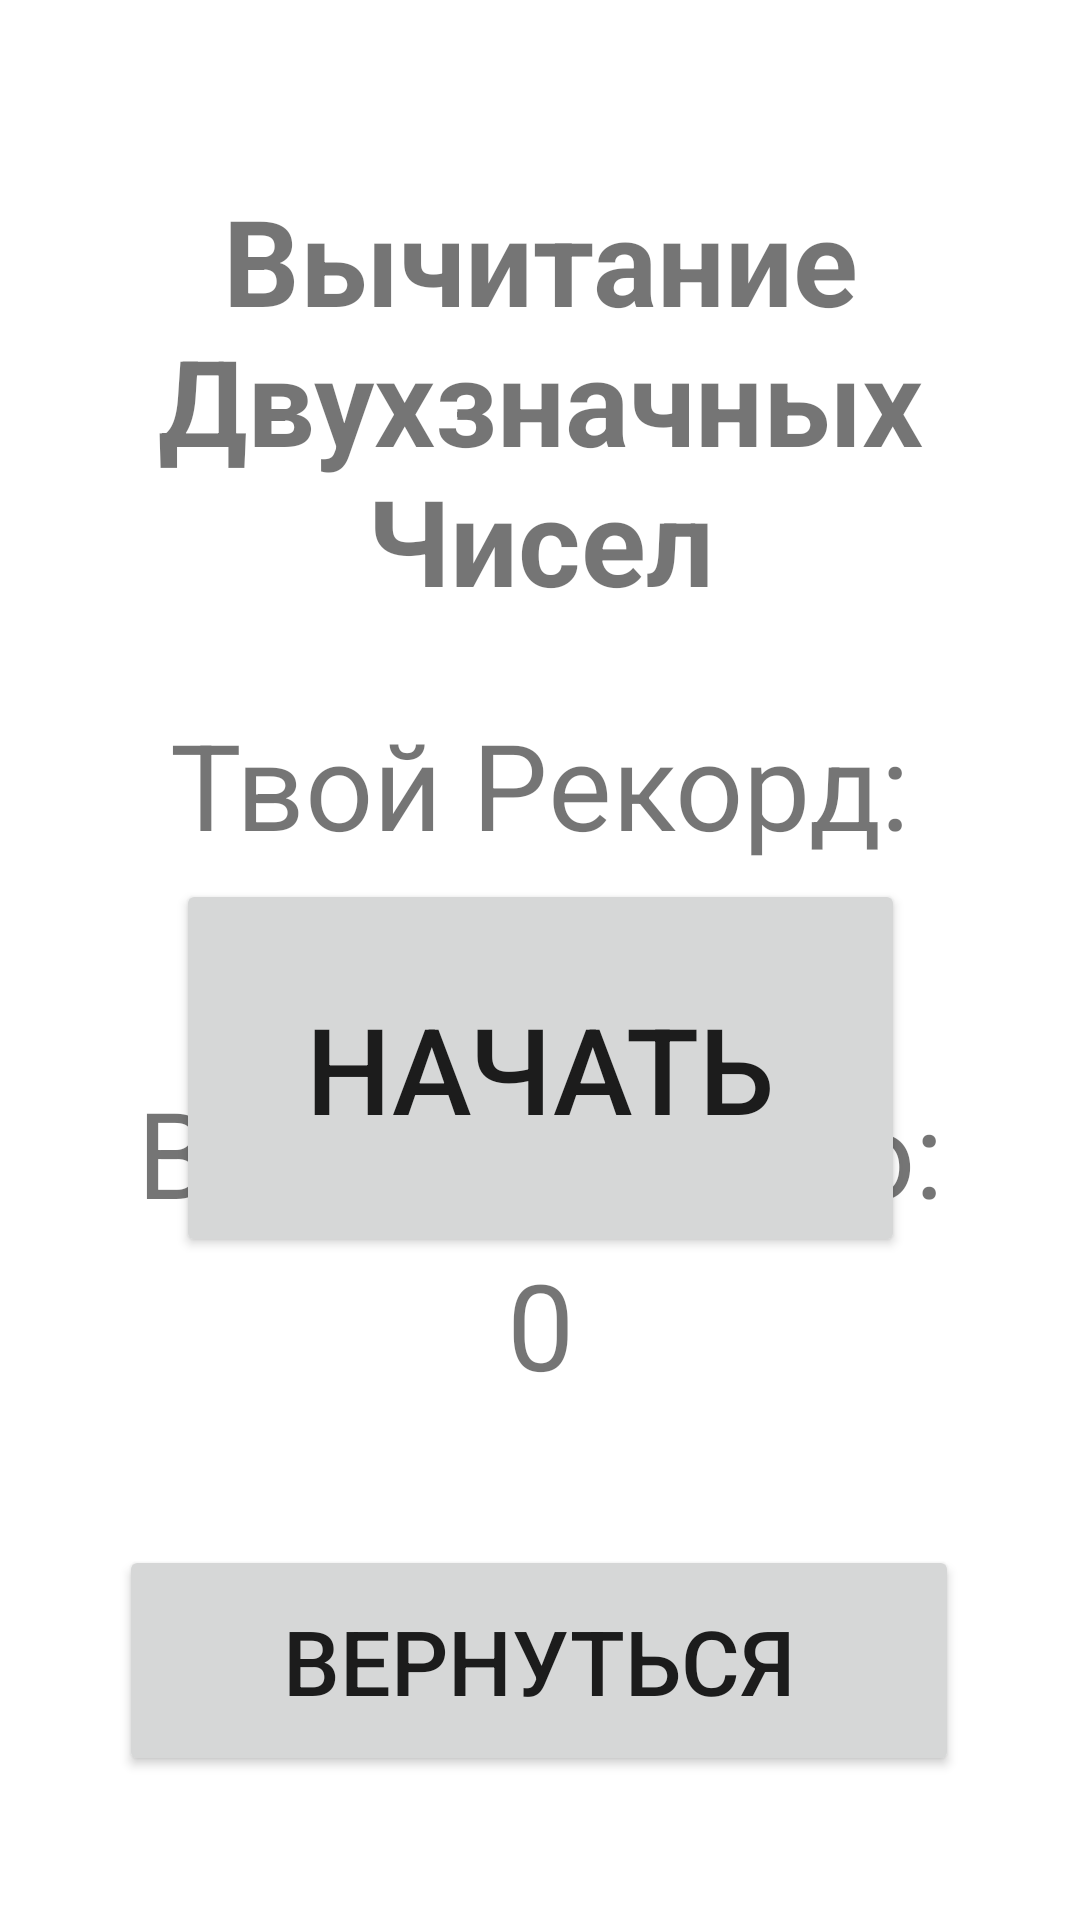

Here is an Android app screen rendered from its layout file. Give the layout XML and the strings, colors and styles it references.
<!-- AndroidManifest.xml: application theme Theme.EasyMath -->
<!-- res/layout/activity_game_start.xml -->
<?xml version="1.0" encoding="utf-8"?>
<androidx.constraintlayout.widget.ConstraintLayout xmlns:android="http://schemas.android.com/apk/res/android"
    xmlns:app="http://schemas.android.com/apk/res-auto"
    xmlns:tools="http://schemas.android.com/tools"
    android:layout_width="match_parent"
    android:layout_height="match_parent"
    tools:context=".GameStart">

    <TextView
        android:id="@+id/header_text"
        android:layout_width="wrap_content"
        android:layout_height="wrap_content"
        android:layout_marginTop="60dp"
        android:text="Вычитание Двухзначных Чисел"
        android:textAlignment="center"
        android:textSize="40sp"
        android:textStyle="bold"
        app:layout_constraintEnd_toEndOf="parent"
        app:layout_constraintHorizontal_bias="0.498"
        app:layout_constraintStart_toStartOf="parent"
        app:layout_constraintTop_toTopOf="parent" />

    <Button
        android:id="@+id/back_button"
        android:layout_width="280dp"
        android:layout_height="77dp"
        android:layout_marginBottom="48dp"
        android:text="Вернуться"
        android:textSize="30sp"
        app:layout_constraintBottom_toBottomOf="parent"
        app:layout_constraintEnd_toEndOf="parent"
        app:layout_constraintHorizontal_bias="0.496"
        app:layout_constraintStart_toStartOf="parent" />

    <Button
        android:id="@+id/start_button"
        android:layout_width="243dp"
        android:layout_height="126dp"
        android:layout_marginBottom="96dp"
        android:text="Начать"
        android:textSize="40sp"
        app:layout_constraintBottom_toTopOf="@+id/back_button"
        app:layout_constraintEnd_toEndOf="parent"
        app:layout_constraintStart_toStartOf="parent" />

    <TextView
        android:id="@+id/your_highscore_text"
        android:layout_width="wrap_content"
        android:layout_height="wrap_content"
        android:layout_marginTop="28dp"
        android:text="Твой Рекорд:"
        android:textSize="40sp"
        app:layout_constraintEnd_toEndOf="parent"
        app:layout_constraintStart_toStartOf="parent"
        app:layout_constraintTop_toBottomOf="@+id/header_text" />

    <TextView
        android:id="@+id/highscore_value_text"
        android:layout_width="wrap_content"
        android:layout_height="wrap_content"
        android:layout_marginTop="8dp"
        android:text="0"
        android:textSize="40sp"
        app:layout_constraintEnd_toEndOf="@+id/your_highscore_text"
        app:layout_constraintHorizontal_bias="0.515"
        app:layout_constraintStart_toStartOf="@+id/your_highscore_text"
        app:layout_constraintTop_toBottomOf="@+id/your_highscore_text" />

    <TextView
        android:id="@+id/total_text"
        android:layout_width="wrap_content"
        android:layout_height="wrap_content"
        android:layout_marginTop="8dp"
        android:text="Всего решено:"
        android:textSize="40sp"
        app:layout_constraintEnd_toEndOf="parent"
        app:layout_constraintStart_toStartOf="parent"
        app:layout_constraintTop_toBottomOf="@+id/highscore_value_text" />

    <TextView
        android:id="@+id/total_value_text"
        android:layout_width="wrap_content"
        android:layout_height="wrap_content"
        android:layout_marginTop="4dp"
        android:text="0"
        android:textSize="40sp"
        app:layout_constraintEnd_toEndOf="@+id/total_text"
        app:layout_constraintStart_toStartOf="@+id/total_text"
        app:layout_constraintTop_toBottomOf="@+id/total_text" />
</androidx.constraintlayout.widget.ConstraintLayout>
<!-- resources referenced by this layout -->
<resources>
  <style name="Theme.EasyMath" parent="Theme.MaterialComponents.DayNight.DarkActionBar">
          
          <item name="colorPrimary">@color/purple_500</item>
          <item name="colorPrimaryVariant">@color/purple_700</item>
          <item name="colorOnPrimary">@color/white</item>
          
          <item name="colorSecondary">@color/teal_200</item>
          <item name="colorSecondaryVariant">@color/teal_700</item>
          <item name="colorOnSecondary">@color/black</item>
          
  
          
      </style>
  <!-- not gathered from this repository: default colours our renderer supplied (Android Studio template values) -->
  <color name="purple_500">#FF6200EE</color>
  <color name="purple_700">#FF3700B3</color>
  <color name="teal_200">#FF03DAC5</color>
  <color name="teal_700">#FF018786</color>
  <color name="black">#FF000000</color>
  <color name="white">#FFFFFFFF</color>
</resources>
